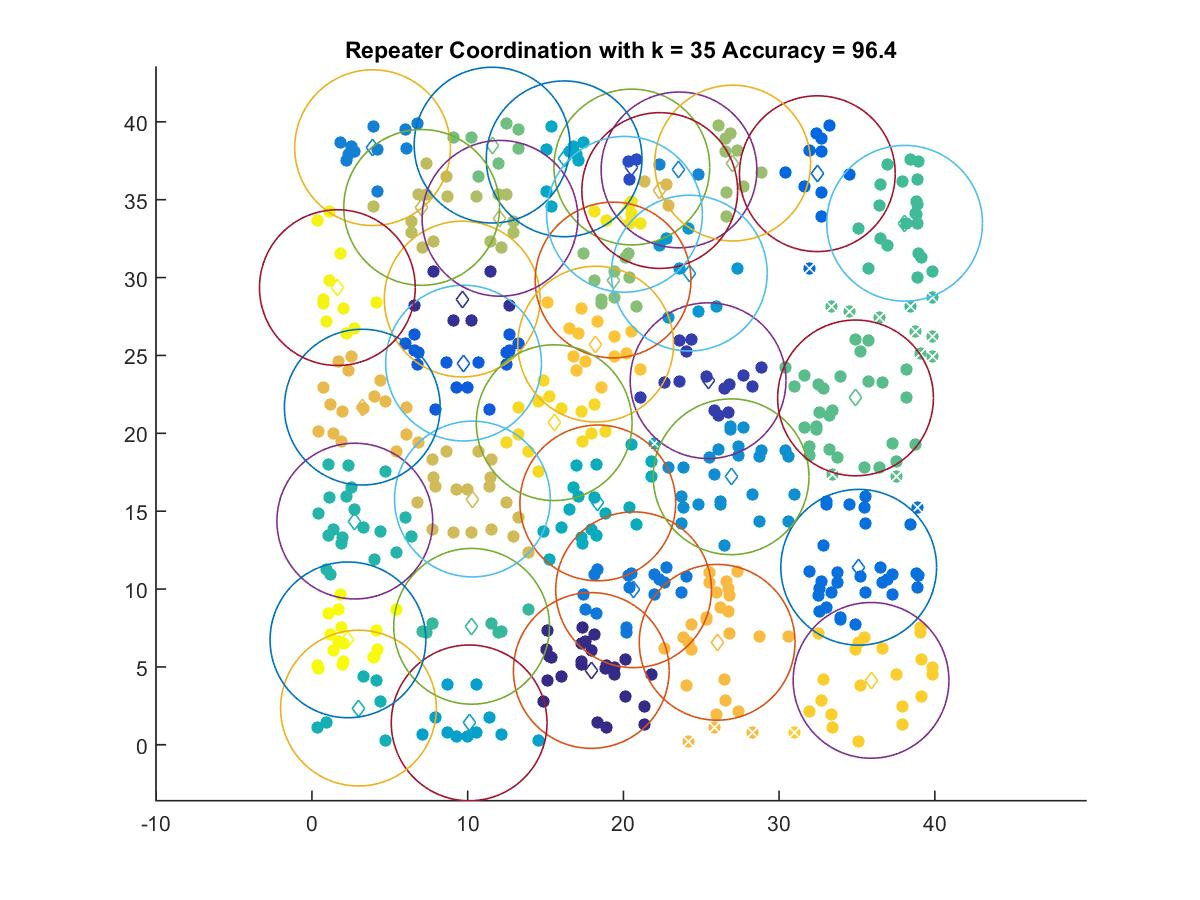

The file beside this chart, header and first rows:
17.939, 4.7679
9.649, 28.62
25.44, 23.38
20.54, 37.1
9.736, 24.51
32.45, 36.67
35.11, 11.4
20.66, 9.952
3.895, 38.34
23.57, 36.91
26.91, 17.21
24.23, 30.29
10.1, 1.404
16.2, 37.62
18.36, 15.53
2.989, 2.354
2.754, 14.36
10.25, 7.606
38.06, 33.49
34.91, 22.27
11.57, 38.5
19.34, 29.84
27.02, 37.35
12.08, 33.8
7.045, 34.5
10.3, 15.78
22.33, 35.59
3.233, 21.68
26.02, 6.578
18.22, 25.73
35.9, 4.134
15.55, 20.68
20.07, 34.06
1.634, 29.35
2.313, 6.736
